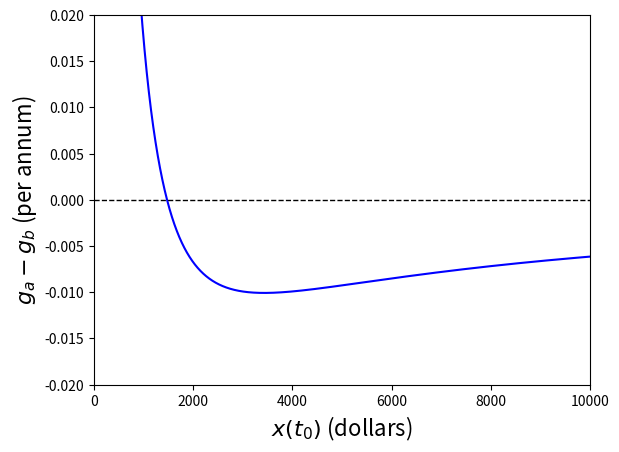

The script that saved this image: (Note: this script raises an exception after producing the figure.)
#!/usr/bin/env python3
# -*- coding: utf-8 -*-
"""
Created on 29 May 2019
[redacted]
"""
import matplotlib.pyplot as plt
import numpy as np

t0=0
ta=1
tb=2
x0=np.arange(1,10000,1)
Dxa=500
Dxb=1200
r=0.03

ga=1/(ta-t0)*np.log(1+(Dxa/(x0*np.exp(r*(ta-t0)))))+r
gb=1/(tb-t0)*np.log(1+(Dxb/(x0*np.exp(r*(tb-t0)))))+r

print(ga,gb)

plt.plot(x0,ga-gb,linestyle='-',color='blue')
#plt.plot(x0,gb,linestyle='-',color='red')
plt.rc('xtick',labelsize=16)
plt.rc('ytick',labelsize=16)

plt.plot([0, 10000], [0, 0], 'k--', lw=1)
plt.xlabel('$x(t_0)$ (dollars)',fontsize=16)
plt.ylabel('$g_a-g_b$ (per annum)',fontsize=16)

plt.xlim(0,10000)
plt.ylim(-.02,.02)
plt.savefig("./../ga_gb.pdf", bbox_inches='tight')
plt.show()
